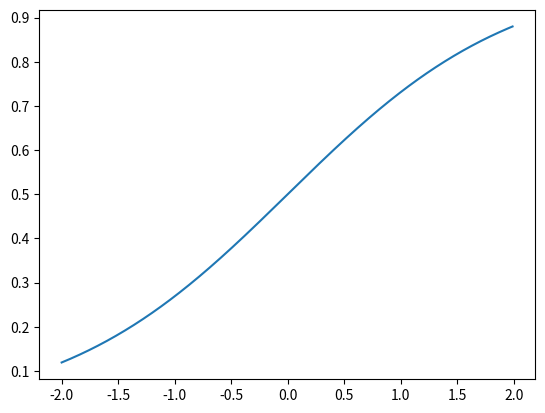

This figure's Python source:
import numpy as np
from numpy import ndarray
import matplotlib.pyplot as plt

def sigmoid(x: ndarray) -> ndarray:
    return 1 / (1 + np.exp(-x))

if __name__ == "__main__":
    input_range = np.arange(-2, 2, 0.01)
    plt.plot(input_range, sigmoid(input_range))
    plt.show()
